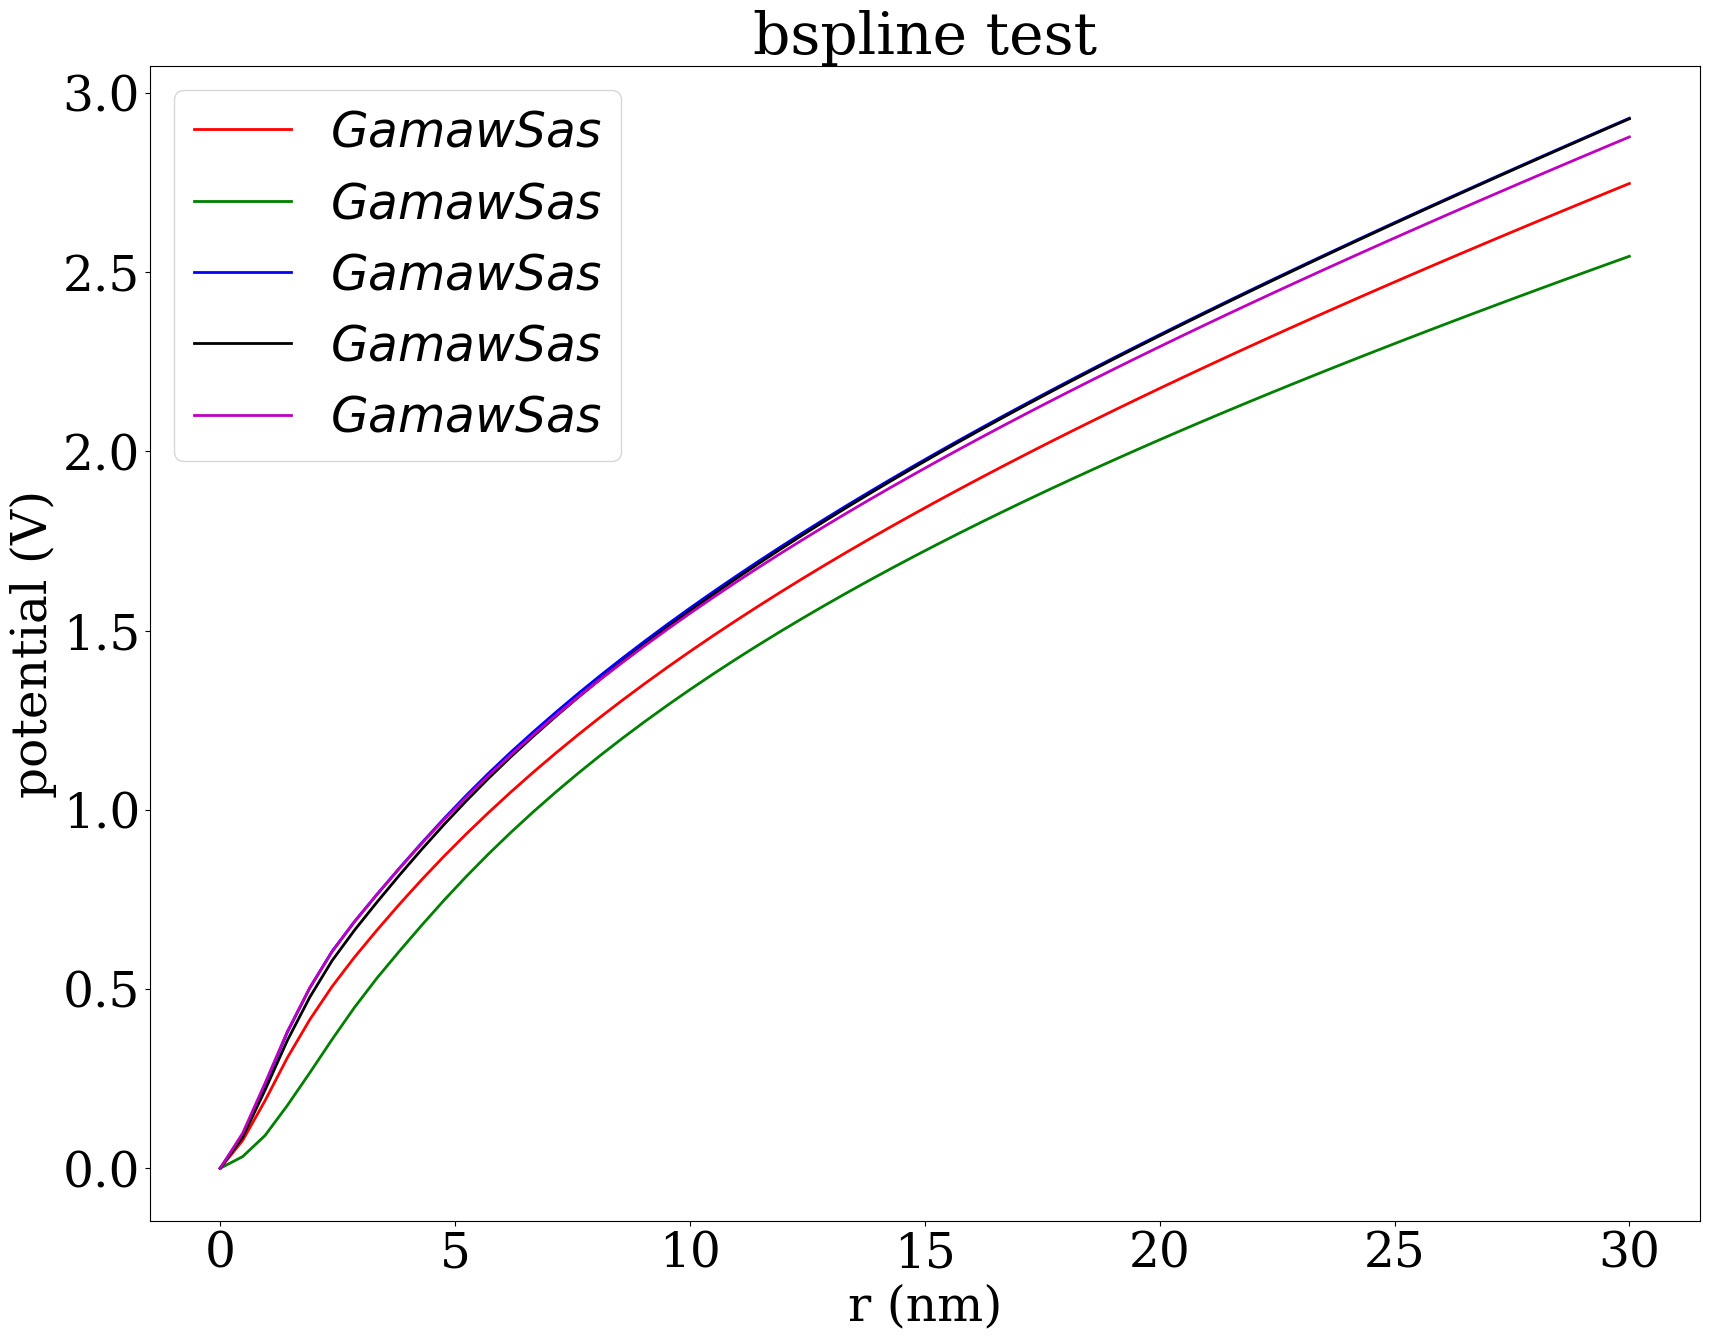

Python code for this plot: (Note: this script raises an exception after producing the figure.)
#!/usr/bin/env python

import matplotlib
import matplotlib.pyplot as plt
import numpy as np

matplotlib.rcParams["font.family"] = "Serif"
matplotlib.rcParams["font.size"] = 35
matplotlib.rcParams["axes.labelsize"] = 35
matplotlib.rcParams["xtick.labelsize"] = 35
matplotlib.rcParams["ytick.labelsize"] = 35
matplotlib.rcParams["legend.fontsize"] = 35

fig = plt.figure(figsize=(20,15))
ax = fig.gca()
ax.set_xlabel(r"r (nm)")
ax.set_ylabel(r"potential (V)")
ax.set_title(r"bspline test")

x = np.array([0.0000000000000000E+00,0.4761904761904762E+00,0.9523809523809523E+00,0.1428571428571428E+01,0.1904761904761905E+01,0.2380952380952381E+01,0.2857142857142857E+01,0.3333333333333333E+01,0.3809523809523809E+01,0.4285714285714286E+01,0.4761904761904762E+01,0.5238095238095238E+01,0.5714285714285714E+01,0.6190476190476190E+01,0.6666666666666666E+01,0.7142857142857142E+01,0.7619047619047619E+01,0.8095238095238095E+01,0.8571428571428571E+01,0.9047619047619047E+01,0.9523809523809524E+01,0.1000000000000000E+02,0.1047619047619048E+02,0.1095238095238095E+02,0.1142857142857143E+02,0.1190476190476190E+02,0.1238095238095238E+02,0.1285714285714286E+02,0.1333333333333333E+02,0.1380952380952381E+02,0.1428571428571428E+02,0.1476190476190476E+02,0.1523809523809524E+02,0.1571428571428571E+02,0.1619047619047619E+02,0.1666666666666666E+02,0.1714285714285714E+02,0.1761904761904762E+02,0.1809523809523809E+02,0.1857142857142857E+02,0.1904761904761905E+02,0.1952380952380952E+02,0.2000000000000000E+02,0.2047619047619047E+02,0.2095238095238095E+02,0.2142857142857143E+02,0.2190476190476191E+02,0.2238095238095238E+02,0.2285714285714285E+02,0.2333333333333333E+02,0.2380952380952381E+02,0.2428571428571428E+02,0.2476190476190476E+02,0.2523809523809524E+02,0.2571428571428571E+02,0.2619047619047619E+02,0.2666666666666666E+02,0.2714285714285714E+02,0.2761904761904762E+02,0.2809523809523809E+02,0.2857142857142857E+02,0.2904761904761905E+02,0.2952380952380952E+02,0.3000000000000000E+02])
y = np.array([0.1526860504101066E-16,0.7740337216348617E-01,0.1883584058646358E+00,0.3084086237162248E+00,0.4144267629353944E+00,0.5071351053610601E+00,0.5887949884117250E+00,0.6639335337873408E+00,0.7359361799367280E+00,0.8047534306693621E+00,0.8703602163735674E+00,0.9328960629791540E+00,0.9927530398034792E+00,0.1050164331290184E+01,0.1105323801727795E+01,0.1158419154210847E+01,0.1209665094036204E+01,0.1259151750474700E+01,0.1306987401695751E+01,0.1353294733512533E+01,0.1398251818374644E+01,0.1441945475313542E+01,0.1484444806970154E+01,0.1525823092575989E+01,0.1566201785782227E+01,0.1605644392575422E+01,0.1644196130985063E+01,0.1681895218994583E+01,0.1718822832416964E+01,0.1755030057464170E+01,0.1790549726737696E+01,0.1825414437561945E+01,0.1859683512795718E+01,0.1893397455796226E+01,0.1926578945019751E+01,0.1959250238786760E+01,0.1991451801218052E+01,0.2023214869567662E+01,0.2054552406054390E+01,0.2085481158191033E+01,0.2116029286056236E+01,0.2146225590787779E+01,0.2176082571772800E+01,0.2205612460765791E+01,0.2234834408324195E+01,0.2263772304930319E+01,0.2292435694544391E+01,0.2320833282022421E+01,0.2348976184378123E+01,0.2376884097389582E+01,0.2404565080684955E+01,0.2432026387506764E+01,0.2459277583159301E+01,0.2486334974887146E+01,0.2513205283161470E+01,0.2539894078683089E+01,0.2566408162656980E+01,0.2592760640418722E+01,0.2618956292772558E+01,0.2644999086707941E+01,0.2670894161917015E+01,0.2696652168954838E+01,0.2722278483307146E+01,0.2747776705953610E+01])

ax.plot(x,y,"r-",linewidth=2,markersize=3,label=r"$ Gamaw Sas $")

x = np.array([0.0000000000000000E+00,0.4761904761904762E+00,0.9523809523809523E+00,0.1428571428571428E+01,0.1904761904761905E+01,0.2380952380952381E+01,0.2857142857142857E+01,0.3333333333333333E+01,0.3809523809523809E+01,0.4285714285714286E+01,0.4761904761904762E+01,0.5238095238095238E+01,0.5714285714285714E+01,0.6190476190476190E+01,0.6666666666666666E+01,0.7142857142857142E+01,0.7619047619047619E+01,0.8095238095238095E+01,0.8571428571428571E+01,0.9047619047619047E+01,0.9523809523809524E+01,0.1000000000000000E+02,0.1047619047619048E+02,0.1095238095238095E+02,0.1142857142857143E+02,0.1190476190476190E+02,0.1238095238095238E+02,0.1285714285714286E+02,0.1333333333333333E+02,0.1380952380952381E+02,0.1428571428571428E+02,0.1476190476190476E+02,0.1523809523809524E+02,0.1571428571428571E+02,0.1619047619047619E+02,0.1666666666666666E+02,0.1714285714285714E+02,0.1761904761904762E+02,0.1809523809523809E+02,0.1857142857142857E+02,0.1904761904761905E+02,0.1952380952380952E+02,0.2000000000000000E+02,0.2047619047619047E+02,0.2095238095238095E+02,0.2142857142857143E+02,0.2190476190476191E+02,0.2238095238095238E+02,0.2285714285714285E+02,0.2333333333333333E+02,0.2380952380952381E+02,0.2428571428571428E+02,0.2476190476190476E+02,0.2523809523809524E+02,0.2571428571428571E+02,0.2619047619047619E+02,0.2666666666666666E+02,0.2714285714285714E+02,0.2761904761904762E+02,0.2809523809523809E+02,0.2857142857142857E+02,0.2904761904761905E+02,0.2952380952380952E+02,0.3000000000000000E+02])
y = np.array([0.7634302520505330E-17,0.3244796254251441E-01,0.9120107552925213E-01,0.1752804258231468E+00,0.2661121691903252E+00,0.3594158334941829E+00,0.4486428211845050E+00,0.5301586430326056E+00,0.6049567241159403E+00,0.6775102303419914E+00,0.7474877554794854E+00,0.8141837068633498E+00,0.8774794300205188E+00,0.9375526763029089E+00,0.9948196019391180E+00,0.1049585288199028E+01,0.1102080842017222E+01,0.1152400156215932E+01,0.1200743164922067E+01,0.1247298600186883E+01,0.1292207220489071E+01,0.1335599985191833E+01,0.1377596950690793E+01,0.1418289789003863E+01,0.1457766696108457E+01,0.1496114913257997E+01,0.1533416624501901E+01,0.1569750403768955E+01,0.1605200159820491E+01,0.1639809119168745E+01,0.1673617172013964E+01,0.1706677939383164E+01,0.1739043707221486E+01,0.1770768425501186E+01,0.1801891646733513E+01,0.1832442954087628E+01,0.1862445022550812E+01,0.1891933466459826E+01,0.1920943872677923E+01,0.1949503210952504E+01,0.1977636767547431E+01,0.2005366444902646E+01,0.2032708237451445E+01,0.2059685203142150E+01,0.2086316421758636E+01,0.2112620085860536E+01,0.2138613576047022E+01,0.2164314318942413E+01,0.2189732731173904E+01,0.2214881208993901E+01,0.2239773131954598E+01,0.2264421356742895E+01,0.2288839337099855E+01,0.2313038474146230E+01,0.2337025473679525E+01,0.2360808471010855E+01,0.2384397201598554E+01,0.2407801789254519E+01,0.2431030712666767E+01,0.2454091722879356E+01,0.2476990580619209E+01,0.2499732677445093E+01,0.2522325682182666E+01,0.2544776028724904E+01])

ax.plot(x,y,"g-",linewidth=2,markersize=3,label=r"$ Gamaw Sas $")

x = np.array([0.0000000000000000E+00,0.4761904761904762E+00,0.9523809523809523E+00,0.1428571428571428E+01,0.1904761904761905E+01,0.2380952380952381E+01,0.2857142857142857E+01,0.3333333333333333E+01,0.3809523809523809E+01,0.4285714285714286E+01,0.4761904761904762E+01,0.5238095238095238E+01,0.5714285714285714E+01,0.6190476190476190E+01,0.6666666666666666E+01,0.7142857142857142E+01,0.7619047619047619E+01,0.8095238095238095E+01,0.8571428571428571E+01,0.9047619047619047E+01,0.9523809523809524E+01,0.1000000000000000E+02,0.1047619047619048E+02,0.1095238095238095E+02,0.1142857142857143E+02,0.1190476190476190E+02,0.1238095238095238E+02,0.1285714285714286E+02,0.1333333333333333E+02,0.1380952380952381E+02,0.1428571428571428E+02,0.1476190476190476E+02,0.1523809523809524E+02,0.1571428571428571E+02,0.1619047619047619E+02,0.1666666666666666E+02,0.1714285714285714E+02,0.1761904761904762E+02,0.1809523809523809E+02,0.1857142857142857E+02,0.1904761904761905E+02,0.1952380952380952E+02,0.2000000000000000E+02,0.2047619047619047E+02,0.2095238095238095E+02,0.2142857142857143E+02,0.2190476190476191E+02,0.2238095238095238E+02,0.2285714285714285E+02,0.2333333333333333E+02,0.2380952380952381E+02,0.2428571428571428E+02,0.2476190476190476E+02,0.2523809523809524E+02,0.2571428571428571E+02,0.2619047619047619E+02,0.2666666666666666E+02,0.2714285714285714E+02,0.2761904761904762E+02,0.2809523809523809E+02,0.2857142857142857E+02,0.2904761904761905E+02,0.2952380952380952E+02,0.3000000000000000E+02])
y = np.array([0.2290290756151599E-16,0.9371616336571086E-01,0.2336569181094876E+00,0.3793605291708295E+00,0.5029958840816275E+00,0.6054361112597728E+00,0.6881845175644110E+00,0.7636588528944225E+00,0.8367213345140443E+00,0.9073398767377832E+00,0.9754218858420615E+00,0.1040488042667322E+01,0.1102487431161472E+01,0.1161486869227586E+01,0.1217730886006275E+01,0.1272040730037508E+01,0.1324524316285961E+01,0.1375196425666003E+01,0.1424187023906868E+01,0.1471794238138088E+01,0.1518043208317517E+01,0.1562945974885743E+01,0.1606644946088072E+01,0.1649330592888378E+01,0.1691010756845834E+01,0.1731692854100751E+01,0.1771505810823730E+01,0.1810545587148559E+01,0.1848816704076330E+01,0.1886328369192426E+01,0.1923190610593886E+01,0.1959450897211977E+01,0.1995112398000540E+01,0.2030187873005537E+01,0.2064764720092889E+01,0.2098865088668813E+01,0.2132491225616707E+01,0.2165659575847260E+01,0.2198435904491843E+01,0.2230829575908484E+01,0.2262842227393443E+01,0.2294493510776672E+01,0.2325830216409026E+01,0.2356855751953799E+01,0.2387571339735590E+01,0.2417999164074458E+01,0.2448170058357941E+01,0.2478085159612062E+01,0.2507745504296504E+01,0.2537174816547164E+01,0.2566391146949090E+01,0.2595395204178965E+01,0.2624188620534652E+01,0.2652793960107604E+01,0.2681221107136234E+01,0.2709470619424983E+01,0.2737545177604558E+01,0.2765464491858025E+01,0.2793233607554193E+01,0.2820852969743535E+01,0.2848326453711805E+01,0.2875670184261240E+01,0.2902886469565330E+01,0.2929975669054288E+01])

ax.plot(x,y,"b-",linewidth=2,markersize=3,label=r"$ Gamaw Sas $")

x = np.array([0.0000000000000000E+00,0.4761904761904762E+00,0.9523809523809523E+00,0.1428571428571428E+01,0.1904761904761905E+01,0.2380952380952381E+01,0.2857142857142857E+01,0.3333333333333333E+01,0.3809523809523809E+01,0.4285714285714286E+01,0.4761904761904762E+01,0.5238095238095238E+01,0.5714285714285714E+01,0.6190476190476190E+01,0.6666666666666666E+01,0.7142857142857142E+01,0.7619047619047619E+01,0.8095238095238095E+01,0.8571428571428571E+01,0.9047619047619047E+01,0.9523809523809524E+01,0.1000000000000000E+02,0.1047619047619048E+02,0.1095238095238095E+02,0.1142857142857143E+02,0.1190476190476190E+02,0.1238095238095238E+02,0.1285714285714286E+02,0.1333333333333333E+02,0.1380952380952381E+02,0.1428571428571428E+02,0.1476190476190476E+02,0.1523809523809524E+02,0.1571428571428571E+02,0.1619047619047619E+02,0.1666666666666666E+02,0.1714285714285714E+02,0.1761904761904762E+02,0.1809523809523809E+02,0.1857142857142857E+02,0.1904761904761905E+02,0.1952380952380952E+02,0.2000000000000000E+02,0.2047619047619047E+02,0.2095238095238095E+02,0.2142857142857143E+02,0.2190476190476191E+02,0.2238095238095238E+02,0.2285714285714285E+02,0.2333333333333333E+02,0.2380952380952381E+02,0.2428571428571428E+02,0.2476190476190476E+02,0.2523809523809524E+02,0.2571428571428571E+02,0.2619047619047619E+02,0.2666666666666666E+02,0.2714285714285714E+02,0.2761904761904762E+02,0.2809523809523809E+02,0.2857142857142857E+02,0.2904761904761905E+02,0.2952380952380952E+02,0.3000000000000000E+02])
y = np.array([0.3817151260252665E-17,0.8660855247644710E-01,0.2178023769747053E+00,0.3566962849313147E+00,0.4770777291117856E+00,0.5792808649959859E+00,0.6641209243382238E+00,0.7419744312676134E+00,0.8170373271268366E+00,0.8893157307785612E+00,0.9587795577440412E+00,0.1025130028250665E+01,0.1088325468432642E+01,0.1148400261660520E+01,0.1205582161207703E+01,0.1260745606291770E+01,0.1314002904982917E+01,0.1365364976997861E+01,0.1414970844478924E+01,0.1463147795871470E+01,0.1509918297341748E+01,0.1555290098340579E+01,0.1599414005848452E+01,0.1642496413437273E+01,0.1684543064505718E+01,0.1725559147506468E+01,0.1765680872124366E+01,0.1805010334858901E+01,0.1843550517836102E+01,0.1881309248374959E+01,0.1918402695941550E+01,0.1954880823375866E+01,0.1990745753934790E+01,0.2026009685646754E+01,0.2060764435971217E+01,0.2095032897581604E+01,0.2128816602540367E+01,0.2162131945855752E+01,0.2195047837941904E+01,0.2227573708526797E+01,0.2259710692465196E+01,0.2291478724337713E+01,0.2322926720956008E+01,0.2354057907398926E+01,0.2384873144761834E+01,0.2415395108931241E+01,0.2445655986879049E+01,0.2475656679274366E+01,0.2505397949608140E+01,0.2534904160743282E+01,0.2564194117918579E+01,0.2593268330072269E+01,0.2622128233801110E+01,0.2650797066861441E+01,0.2679285078181339E+01,0.2707592674174412E+01,0.2735722416611970E+01,0.2763694628826319E+01,0.2791514505173891E+01,0.2819182374305687E+01,0.2846702060614564E+01,0.2874090203351039E+01,0.2901349144803230E+01,0.2928479153742298E+01])

ax.plot(x,y,"k-",linewidth=2,markersize=3,label=r"$ Gamaw Sas $")

x = np.array([0.0000000000000000E+00,0.4761904761904762E+00,0.9523809523809523E+00,0.1428571428571428E+01,0.1904761904761905E+01,0.2380952380952381E+01,0.2857142857142857E+01,0.3333333333333333E+01,0.3809523809523809E+01,0.4285714285714286E+01,0.4761904761904762E+01,0.5238095238095238E+01,0.5714285714285714E+01,0.6190476190476190E+01,0.6666666666666666E+01,0.7142857142857142E+01,0.7619047619047619E+01,0.8095238095238095E+01,0.8571428571428571E+01,0.9047619047619047E+01,0.9523809523809524E+01,0.1000000000000000E+02,0.1047619047619048E+02,0.1095238095238095E+02,0.1142857142857143E+02,0.1190476190476190E+02,0.1238095238095238E+02,0.1285714285714286E+02,0.1333333333333333E+02,0.1380952380952381E+02,0.1428571428571428E+02,0.1476190476190476E+02,0.1523809523809524E+02,0.1571428571428571E+02,0.1619047619047619E+02,0.1666666666666666E+02,0.1714285714285714E+02,0.1761904761904762E+02,0.1809523809523809E+02,0.1857142857142857E+02,0.1904761904761905E+02,0.1952380952380952E+02,0.2000000000000000E+02,0.2047619047619047E+02,0.2095238095238095E+02,0.2142857142857143E+02,0.2190476190476191E+02,0.2238095238095238E+02,0.2285714285714285E+02,0.2333333333333333E+02,0.2380952380952381E+02,0.2428571428571428E+02,0.2476190476190476E+02,0.2523809523809524E+02,0.2571428571428571E+02,0.2619047619047619E+02,0.2666666666666666E+02,0.2714285714285714E+02,0.2761904761904762E+02,0.2809523809523809E+02,0.2857142857142857E+02,0.2904761904761905E+02,0.2952380952380952E+02,0.3000000000000000E+02])
y = np.array([0.7634302520505330E-17,0.9768715207944281E-01,0.2369437313606734E+00,0.3816773406792837E+00,0.5032418678157925E+00,0.6041449818341745E+00,0.6878644031993536E+00,0.7633465752386682E+00,0.8360700200115914E+00,0.9057714500354622E+00,0.9722782146069898E+00,0.1035660379703970E+01,0.1096200825784493E+01,0.1154094530821518E+01,0.1209513677554283E+01,0.1262861236343900E+01,0.1314414364885623E+01,0.1364216033896788E+01,0.1412312603837956E+01,0.1458936678663454E+01,0.1504266346759343E+01,0.1548331263572750E+01,0.1591157987550085E+01,0.1632903875718658E+01,0.1673684445546736E+01,0.1713521698449846E+01,0.1752438803975720E+01,0.1790547100608661E+01,0.1827924641998487E+01,0.1864586393968743E+01,0.1900548401773478E+01,0.1935890540229664E+01,0.1970666644937672E+01,0.2004887402419357E+01,0.2038564463394958E+01,0.2071755783273370E+01,0.2104498300404322E+01,0.2136800462655045E+01,0.2168671473571798E+01,0.2200156278313111E+01,0.2231282984211365E+01,0.2262057818286873E+01,0.2292487684856912E+01,0.2322607014334152E+01,0.2352436510980843E+01,0.2381980887156613E+01,0.2411245474886143E+01,0.2440257116013661E+01,0.2469031308278492E+01,0.2497570944247611E+01,0.2525880076556607E+01,0.2553980129870606E+01,0.2581883097064035E+01,0.2609592004078335E+01,0.2637110364683144E+01,0.2664455299075941E+01,0.2691636030603097E+01,0.2718654949712683E+01,0.2745514896816037E+01,0.2772229717701202E+01,0.2798806597315596E+01,0.2825247457882334E+01,0.2851554540039305E+01,0.2877738771374135E+01])

ax.plot(x,y,"m-",linewidth=2,markersize=3,label=r"$ Gamaw Sas $")

ax.legend(loc="best")

plt.savefig("png/splinetest.png")
plt.show()

